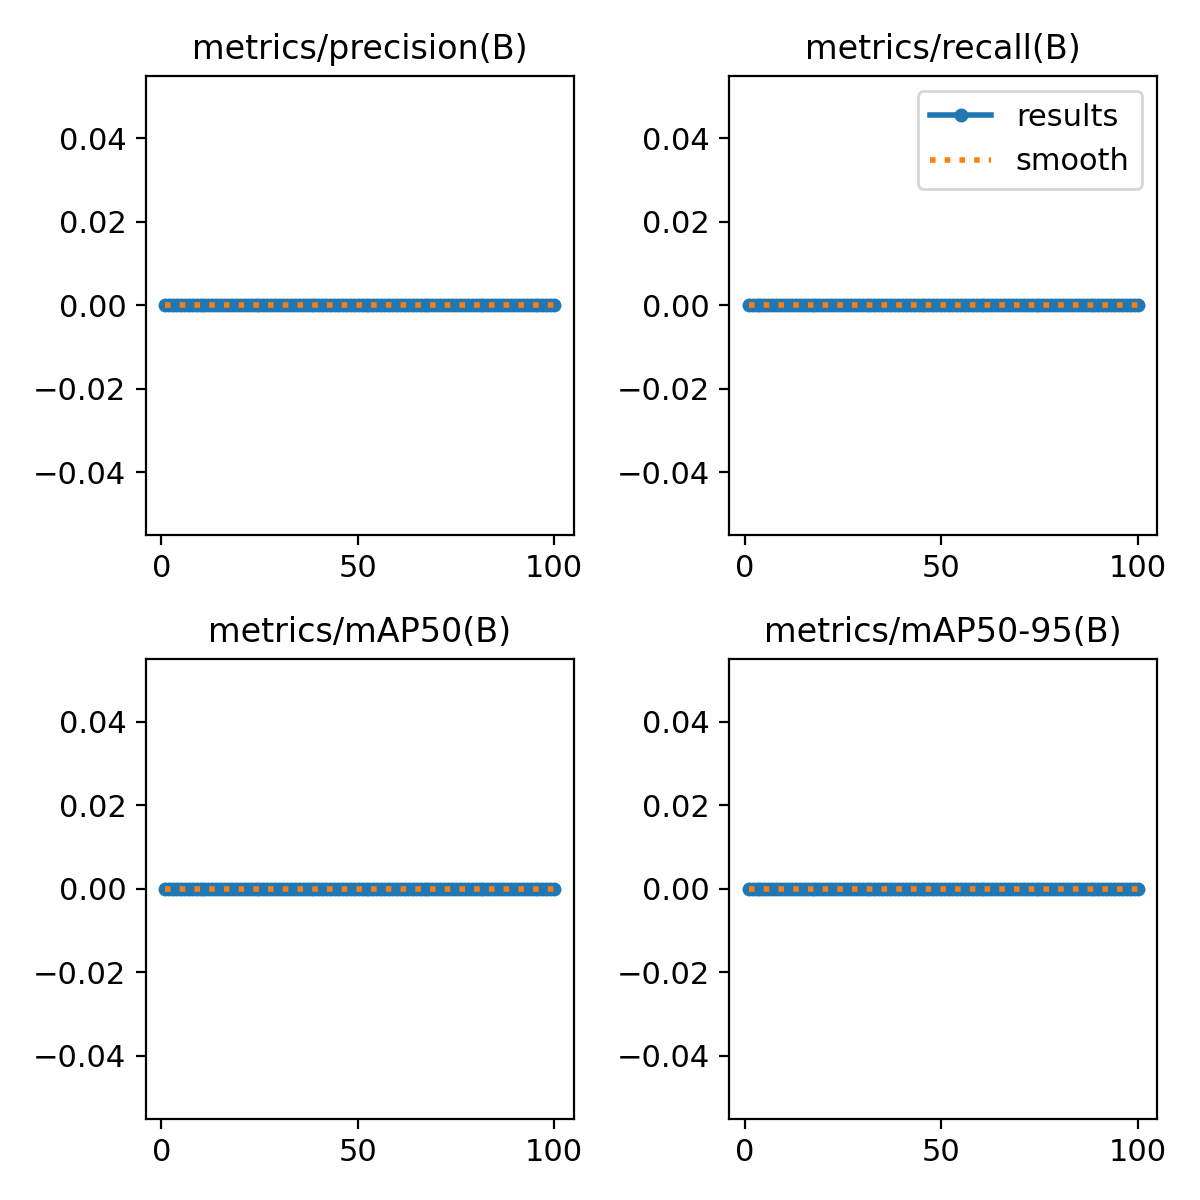

The file beside this chart, header and first rows:
epoch, time, train/box, train/cls, train/dfl, metrics/precision(B), metrics/recall(B), metrics/mAP50(B), metrics/mAP50-95(B), val/box, val/cls, val/dfl, lr/pg0, lr/pg1, lr/pg2
1, 1.701, 3.089, 5.708, 4.409, 0, 0, 0, 0, 3.489, 5.296, 4.159, 0, 0, 0
2, 2.405, 3.191, 5.677, 4.185, 0, 0, 0, 0, 3.489, 5.296, 4.159, 1.17822e-06, 1.17822e-06, 1.17822e-06
3, 3.334, 3.747, 5.952, 4.266, 0, 0, 0, 0, 3.489, 5.296, 4.158, 2.33288e-06, 2.33288e-06, 2.33288e-06
4, 4.155, 3.108, 5.834, 4.342, 0, 0, 0, 0, 3.489, 5.296, 4.158, 3.46397e-06, 3.46397e-06, 3.46397e-06
5, 5.116, 3.577, 5.75, 4.332, 0, 0, 0, 0, 3.489, 5.291, 4.158, 4.5715e-06, 4.5715e-06, 4.5715e-06
6, 6.047, 2.934, 5.785, 4.392, 0, 0, 0, 0, 3.488, 5.292, 4.158, 5.65548e-06, 5.65548e-06, 5.65548e-06
7, 6.974, 3.638, 5.405, 4.226, 0, 0, 0, 0, 3.489, 5.295, 4.158, 6.71588e-06, 6.71588e-06, 6.71588e-06
8, 7.962, 3.797, 5.462, 4.169, 0, 0, 0, 0, 3.489, 5.291, 4.158, 7.75273e-06, 7.75273e-06, 7.75273e-06
9, 8.861, 3.154, 5.733, 4.363, 0, 0, 0, 0, 3.489, 5.295, 4.158, 8.76602e-06, 8.76602e-06, 8.76602e-06
10, 9.747, 2.775, 5.581, 4.316, 0, 0, 0, 0, 3.488, 5.294, 4.158, 9.75574e-06, 9.75574e-06, 9.75574e-06
11, 10.68, 3.153, 5.561, 4.247, 0, 0, 0, 0, 3.488, 5.294, 4.158, 1.07219e-05, 1.07219e-05, 1.07219e-05
12, 11.68, 3.412, 5.568, 4.22, 0, 0, 0, 0, 3.489, 5.293, 4.158, 1.16645e-05, 1.16645e-05, 1.16645e-05
13, 12.52, 3.496, 5.626, 4.24, 0, 0, 0, 0, 3.488, 5.295, 4.158, 1.25835e-05, 1.25835e-05, 1.25835e-05
14, 13.4, 3.396, 5.631, 4.255, 0, 0, 0, 0, 3.489, 5.291, 4.158, 1.3479e-05, 1.3479e-05, 1.3479e-05
15, 14.33, 3.203, 5.766, 4.205, 0, 0, 0, 0, 3.49, 5.295, 4.157, 1.43509e-05, 1.43509e-05, 1.43509e-05
16, 15.37, 3.326, 5.533, 4.294, 0, 0, 0, 0, 3.49, 5.291, 4.157, 1.51993e-05, 1.51993e-05, 1.51993e-05
17, 16.26, 3.401, 5.428, 4.185, 0, 0, 0, 0, 3.488, 5.292, 4.157, 1.60241e-05, 1.60241e-05, 1.60241e-05
18, 17.16, 3.265, 5.642, 4.271, 0, 0, 0, 0, 3.49, 5.292, 4.157, 1.68253e-05, 1.68253e-05, 1.68253e-05
19, 18.02, 3.234, 5.831, 4.348, 0, 0, 0, 0, 3.49, 5.296, 4.157, 1.7603e-05, 1.7603e-05, 1.7603e-05
20, 18.91, 2.839, 5.613, 4.259, 0, 0, 0, 0, 3.49, 5.292, 4.157, 1.83571e-05, 1.83571e-05, 1.83571e-05
21, 19.91, 3.267, 5.573, 4.224, 0, 0, 0, 0, 3.49, 5.292, 4.157, 1.90876e-05, 1.90876e-05, 1.90876e-05
22, 20.78, 2.615, 5.615, 4.332, 0, 0, 0, 0, 3.489, 5.295, 4.156, 1.97946e-05, 1.97946e-05, 1.97946e-05
23, 21.7, 3.122, 5.485, 4.243, 0, 0, 0, 0, 3.489, 5.292, 4.156, 2.0478e-05, 2.0478e-05, 2.0478e-05
24, 22.6, 3.545, 5.51, 4.235, 0, 0, 0, 0, 3.49, 5.296, 4.156, 2.11379e-05, 2.11379e-05, 2.11379e-05
25, 23.71, 3.445, 5.687, 4.191, 0, 0, 0, 0, 3.489, 5.292, 4.156, 2.17741e-05, 2.17741e-05, 2.17741e-05
26, 24.58, 3.163, 5.524, 4.256, 0, 0, 0, 0, 3.489, 5.292, 4.156, 2.23869e-05, 2.23869e-05, 2.23869e-05
27, 25.48, 3.299, 5.648, 4.247, 0, 0, 0, 0, 3.489, 5.292, 4.156, 2.2976e-05, 2.2976e-05, 2.2976e-05
28, 26.34, 3.049, 5.283, 4.233, 0, 0, 0, 0, 3.49, 5.292, 4.156, 2.35417e-05, 2.35417e-05, 2.35417e-05
29, 27.32, 3.238, 5.41, 4.24, 0, 0, 0, 0, 3.488, 5.292, 4.156, 2.40837e-05, 2.40837e-05, 2.40837e-05
30, 28.22, 2.896, 5.368, 4.261, 0, 0, 0, 0, 3.488, 5.295, 4.156, 2.46022e-05, 2.46022e-05, 2.46022e-05
31, 29.22, 2.894, 5.481, 4.278, 0, 0, 0, 0, 3.489, 5.296, 4.156, 2.50971e-05, 2.50971e-05, 2.50971e-05
32, 30.15, 3.113, 5.473, 4.311, 0, 0, 0, 0, 3.488, 5.296, 4.156, 2.55685e-05, 2.55685e-05, 2.55685e-05
33, 31.15, 3.721, 5.583, 4.291, 0, 0, 0, 0, 3.488, 5.292, 4.156, 2.60163e-05, 2.60163e-05, 2.60163e-05
34, 32.08, 3.356, 5.445, 4.213, 0, 0, 0, 0, 3.489, 5.292, 4.156, 2.64405e-05, 2.64405e-05, 2.64405e-05
35, 32.99, 2.874, 5.591, 4.253, 0, 0, 0, 0, 3.489, 5.292, 4.156, 2.68412e-05, 2.68412e-05, 2.68412e-05
36, 33.92, 2.905, 5.554, 4.392, 0, 0, 0, 0, 3.489, 5.292, 4.156, 2.72183e-05, 2.72183e-05, 2.72183e-05
37, 34.85, 2.895, 5.465, 4.22, 0, 0, 0, 0, 3.489, 5.293, 4.156, 2.75718e-05, 2.75718e-05, 2.75718e-05
38, 35.85, 2.96, 5.492, 4.286, 0, 0, 0, 0, 3.49, 5.294, 4.156, 2.79018e-05, 2.79018e-05, 2.79018e-05
39, 36.79, 3.416, 5.606, 4.229, 0, 0, 0, 0, 3.489, 5.291, 4.156, 2.82082e-05, 2.82082e-05, 2.82082e-05
40, 37.67, 2.942, 5.656, 4.27, 0, 0, 0, 0, 3.489, 5.294, 4.156, 2.84911e-05, 2.84911e-05, 2.84911e-05
41, 38.55, 3.271, 5.66, 4.295, 0, 0, 0, 0, 3.491, 5.291, 4.156, 2.87504e-05, 2.87504e-05, 2.87504e-05
42, 39.54, 3.267, 5.585, 4.22, 0, 0, 0, 0, 3.492, 5.293, 4.156, 2.89861e-05, 2.89861e-05, 2.89861e-05
43, 40.41, 3.136, 5.562, 4.225, 0, 0, 0, 0, 3.492, 5.293, 4.156, 2.91983e-05, 2.91983e-05, 2.91983e-05
44, 41.29, 3.227, 5.582, 4.23, 0, 0, 0, 0, 3.493, 5.293, 4.157, 2.93869e-05, 2.93869e-05, 2.93869e-05
45, 42.23, 3.151, 5.553, 4.215, 0, 0, 0, 0, 3.495, 5.289, 4.157, 2.9552e-05, 2.9552e-05, 2.9552e-05
46, 43.18, 3.32, 5.774, 4.333, 0, 0, 0, 0, 3.496, 5.292, 4.157, 2.96935e-05, 2.96935e-05, 2.96935e-05
47, 44.07, 2.739, 5.746, 4.235, 0, 0, 0, 0, 3.496, 5.293, 4.157, 2.98114e-05, 2.98114e-05, 2.98114e-05
48, 45.05, 3.223, 5.536, 4.235, 0, 0, 0, 0, 3.496, 5.292, 4.157, 2.99058e-05, 2.99058e-05, 2.99058e-05
49, 45.94, 2.936, 5.585, 4.212, 0, 0, 0, 0, 3.496, 5.29, 4.157, 2.99766e-05, 2.99766e-05, 2.99766e-05
50, 47.01, 3.365, 5.374, 4.206, 0, 0, 0, 0, 3.499, 5.29, 4.157, 3.00238e-05, 3.00238e-05, 3.00238e-05
51, 47.93, 3.354, 5.505, 4.178, 0, 0, 0, 0, 3.499, 5.292, 4.157, 3.00475e-05, 3.00475e-05, 3.00475e-05
52, 48.8, 2.958, 5.537, 4.212, 0, 0, 0, 0, 3.498, 5.294, 4.157, 3.00476e-05, 3.00476e-05, 3.00476e-05
53, 49.65, 2.993, 5.689, 4.187, 0, 0, 0, 0, 3.499, 5.292, 4.158, 3.00242e-05, 3.00242e-05, 3.00242e-05
54, 50.52, 2.96, 5.388, 4.2, 0, 0, 0, 0, 3.501, 5.291, 4.159, 2.99772e-05, 2.99772e-05, 2.99772e-05
55, 51.53, 3.105, 5.687, 4.2, 0, 0, 0, 0, 3.5, 5.292, 4.159, 2.99066e-05, 2.99066e-05, 2.99066e-05
56, 52.4, 3.011, 5.616, 4.268, 0, 0, 0, 0, 3.501, 5.292, 4.16, 2.98125e-05, 2.98125e-05, 2.98125e-05
57, 53.37, 3.193, 5.744, 4.179, 0, 0, 0, 0, 3.502, 5.289, 4.161, 2.96948e-05, 2.96948e-05, 2.96948e-05
58, 54.33, 2.822, 5.57, 4.247, 0, 0, 0, 0, 3.503, 5.291, 4.162, 2.95535e-05, 2.95535e-05, 2.95535e-05
59, 55.32, 3.059, 5.6, 4.193, 0, 0, 0, 0, 3.505, 5.288, 4.162, 2.93887e-05, 2.93887e-05, 2.93887e-05
60, 56.23, 2.9, 5.419, 4.228, 0, 0, 0, 0, 3.505, 5.291, 4.163, 2.92003e-05, 2.92003e-05, 2.92003e-05
... 40 more rows
